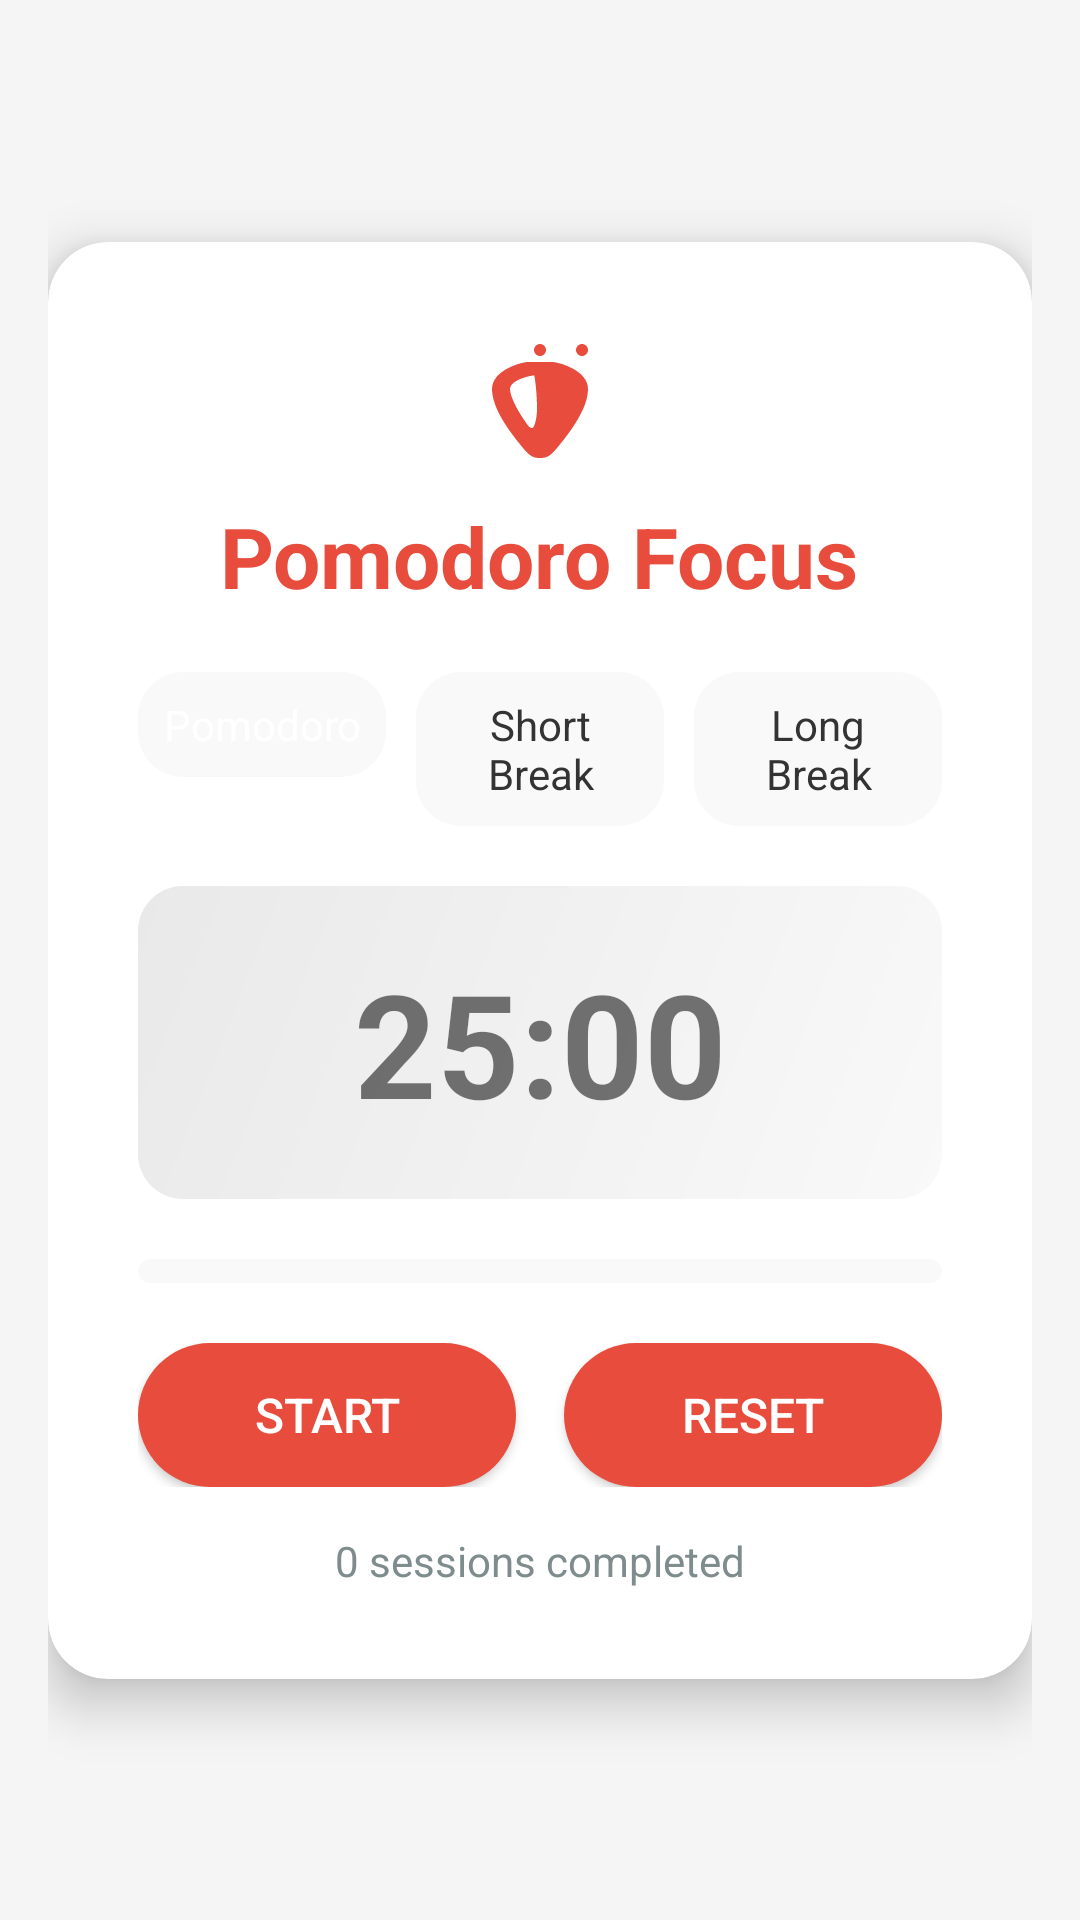

The Android layout XML behind this screen, and the referenced resources:
<!-- AndroidManifest.xml: application theme AppTheme -->
<!-- res/layout/activity_main.xml -->
<?xml version="1.0" encoding="utf-8"?>
<androidx.constraintlayout.widget.ConstraintLayout xmlns:android="http://schemas.android.com/apk/res/android"
    xmlns:app="http://schemas.android.com/apk/res-auto"
    xmlns:tools="http://schemas.android.com/tools"
    android:layout_width="match_parent"
    android:layout_height="match_parent"
    android:padding="16dp"
    android:focusable="true"
    android:focusableInTouchMode="true"
    tools:context=".MainActivity">

    <androidx.cardview.widget.CardView
        android:layout_width="match_parent"
        android:layout_height="wrap_content"
        android:background="@drawable/container_background"
        app:cardCornerRadius="20dp"
        app:cardElevation="10dp"
        android:focusable="true"
        android:contentDescription="@string/app_name"
        app:layout_constraintBottom_toBottomOf="parent"
        app:layout_constraintEnd_toEndOf="parent"
        app:layout_constraintStart_toStartOf="parent"
        app:layout_constraintTop_toTopOf="parent">

        <LinearLayout
            android:layout_width="match_parent"
            android:layout_height="wrap_content"
            android:gravity="center"
            android:orientation="vertical"
            android:padding="30dp">

            <LinearLayout
                android:layout_width="match_parent"
                android:layout_height="wrap_content"
                android:gravity="center"
                android:orientation="vertical">

                <ImageView
                    android:id="@+id/tomatoIcon"
                    android:layout_width="48dp"
                    android:layout_height="48dp"
                    android:layout_marginBottom="8dp"
                    android:contentDescription="@string/tomato_icon_description"
                    android:src="@drawable/ic_tomato"
                    app:tint="@color/colorPrimary" />

                <TextView
                    android:layout_width="wrap_content"
                    android:layout_height="wrap_content"
                    android:text="@string/app_name"
                    android:textColor="@color/colorPrimary"
                    android:textSize="28sp"
                    android:textStyle="bold" />
            </LinearLayout>

            <LinearLayout
                android:id="@+id/timerModesLayout"
                android:layout_width="match_parent"
                android:layout_height="wrap_content"
                android:layout_marginTop="20dp"
                android:layout_marginBottom="20dp"
                android:orientation="horizontal">

                <TextView
                    android:id="@+id/pomodoroModeButton"
                    style="@style/TimerModeButton"
                    android:text="@string/pomodoro"
                    android:textColor="@color/colorWhite"
                    android:focusable="true"
                    android:clickable="true"
                    tools:background="@color/colorPrimary" />

                <TextView
                    android:id="@+id/shortBreakModeButton"
                    style="@style/TimerModeButton"
                    android:layout_marginStart="10dp"
                    android:layout_marginEnd="10dp"
                    android:text="@string/short_break"
                    android:focusable="true"
                    android:clickable="true" />

                <TextView
                    android:id="@+id/longBreakModeButton"
                    style="@style/TimerModeButton"
                    android:text="@string/long_break"
                    android:focusable="true"
                    android:clickable="true" />
            </LinearLayout>

            <TextView
                android:id="@+id/timerTextView"
                android:layout_width="match_parent"
                android:layout_height="wrap_content"
                android:background="@drawable/timer_display_background"
                android:gravity="center"
                android:padding="20dp"
                android:text="25:00"
                android:textSize="48sp"
                android:textStyle="bold"
                android:importantForAccessibility="yes" />

            <ProgressBar
                android:id="@+id/timerProgressBar"
                style="?android:attr/progressBarStyleHorizontal"
                android:layout_width="match_parent"
                android:layout_height="8dp"
                android:layout_marginTop="20dp"
                android:max="100"
                android:progress="0"
                android:progressDrawable="@drawable/progress_bar_background" />

            <LinearLayout
                android:layout_width="match_parent"
                android:layout_height="wrap_content"
                android:layout_marginTop="20dp"
                android:gravity="center"
                android:orientation="horizontal">

                <Button
                    android:id="@+id/startButton"
                    android:layout_width="0dp"
                    android:layout_height="wrap_content"
                    android:layout_marginEnd="8dp"
                    android:layout_weight="1"
                    android:background="@drawable/button_background"
                    android:padding="12dp"
                    android:text="@string/start"
                    android:textColor="@color/colorWhite"
                    android:textSize="16sp" />

                <Button
                    android:id="@+id/resetButton"
                    android:layout_width="0dp"
                    android:layout_height="wrap_content"
                    android:layout_marginStart="8dp"
                    android:layout_weight="1"
                    android:background="@drawable/button_background"
                    android:padding="12dp"
                    android:text="@string/reset"
                    android:textColor="@color/colorWhite"
                    android:textSize="16sp" />
            </LinearLayout>

            <TextView
                android:id="@+id/sessionCountTextView"
                android:layout_width="wrap_content"
                android:layout_height="wrap_content"
                android:layout_marginTop="15dp"
                android:text="0 sessions completed"
                android:textColor="@color/colorSecondaryText"
                android:textSize="14sp" />
        </LinearLayout>
    </androidx.cardview.widget.CardView>
</androidx.constraintlayout.widget.ConstraintLayout>
<!-- resources referenced by this layout -->
<resources>
  <color name="colorPrimary">#e74c3c</color>
  <color name="colorSecondaryText">#7f8c8d</color>
  <color name="colorWhite">#FFFFFF</color>
  <!-- drawable button_background (drawable) -->
  <?xml version="1.0" encoding="utf-8"?>
  <shape xmlns:android="http://schemas.android.com/apk/res/android"
      android:shape="rectangle">
      <corners android:radius="50dp" />
      <solid android:color="@color/colorPrimary" />
  </shape>
  <!-- drawable container_background (drawable) -->
  <?xml version="1.0" encoding="utf-8"?>
  <shape xmlns:android="http://schemas.android.com/apk/res/android"
      android:shape="rectangle">
      <corners android:radius="20dp" />
      <solid android:color="@color/colorWhite" />
  </shape>
  <!-- drawable progress_bar_background (drawable) -->
  <?xml version="1.0" encoding="utf-8"?>
  <layer-list xmlns:android="http://schemas.android.com/apk/res/android">
      <item android:id="@android:id/background">
          <shape android:shape="rectangle">
              <corners android:radius="5dp" />
              <solid android:color="@color/colorGrayBackground" />
          </shape>
      </item>
      <item android:id="@android:id/progress">
          <scale android:scaleWidth="100%">
              <shape android:shape="rectangle">
                  <corners android:radius="5dp" />
                  <solid android:color="@color/colorPrimary" />
              </shape>
          </scale>
      </item>
  </layer-list>
  <!-- drawable timer_display_background (drawable) -->
  <?xml version="1.0" encoding="utf-8"?>
  <shape xmlns:android="http://schemas.android.com/apk/res/android"
      android:shape="rectangle">
      <corners android:radius="15dp" />
      <gradient
          android:angle="135"
          android:endColor="#e9e9e9"
          android:startColor="#f9f9f9"
          android:type="linear" />
  </shape>
  <string name="app_name">Pomodoro Focus</string>
  <string name="long_break">Long Break</string>
  <string name="pomodoro">Pomodoro</string>
  <string name="reset">Reset</string>
  <string name="short_break">Short Break</string>
  <string name="start">Start</string>
  <string name="tomato_icon_description">Tomato icon</string>
  <style name="TimerModeButton">
          <item name="android:layout_width">0dp</item>
          <item name="android:layout_height">wrap_content</item>
          <item name="android:layout_weight">1</item>
          <item name="android:padding">8dp</item>
          <item name="android:textColor">@color/colorText</item>
          <item name="android:gravity">center</item>
          <item name="android:background">@drawable/timer_mode_background</item>
      </style>
  <style name="AppTheme" parent="Theme.AppCompat.Light.DarkActionBar">
          <item name="colorPrimary">@color/colorPrimary</item>
          <item name="colorPrimaryDark">@color/colorPrimaryDark</item>
          <item name="colorAccent">@color/colorAccent</item>
          <item name="android:windowBackground">@color/colorBackground</item>
      </style>
  <color name="colorGrayBackground">#f9f9f9</color>
  <color name="colorText">#333333</color>
  <!-- drawable timer_mode_background (drawable) -->
  <?xml version="1.0" encoding="utf-8"?>
  <selector xmlns:android="http://schemas.android.com/apk/res/android">
      <item android:state_selected="true">
          <shape android:shape="rectangle">
              <corners android:radius="15dp" />
              <solid android:color="@color/colorPrimary" />
          </shape>
      </item>
      <item>
          <shape android:shape="rectangle">
              <corners android:radius="15dp" />
              <solid android:color="@color/colorGrayBackground" />
          </shape>
      </item>
  </selector>
  <color name="colorPrimaryDark">#c0392b</color>
  <color name="colorAccent">#e74c3c</color>
  <color name="colorBackground">#f5f5f5</color>
</resources>
